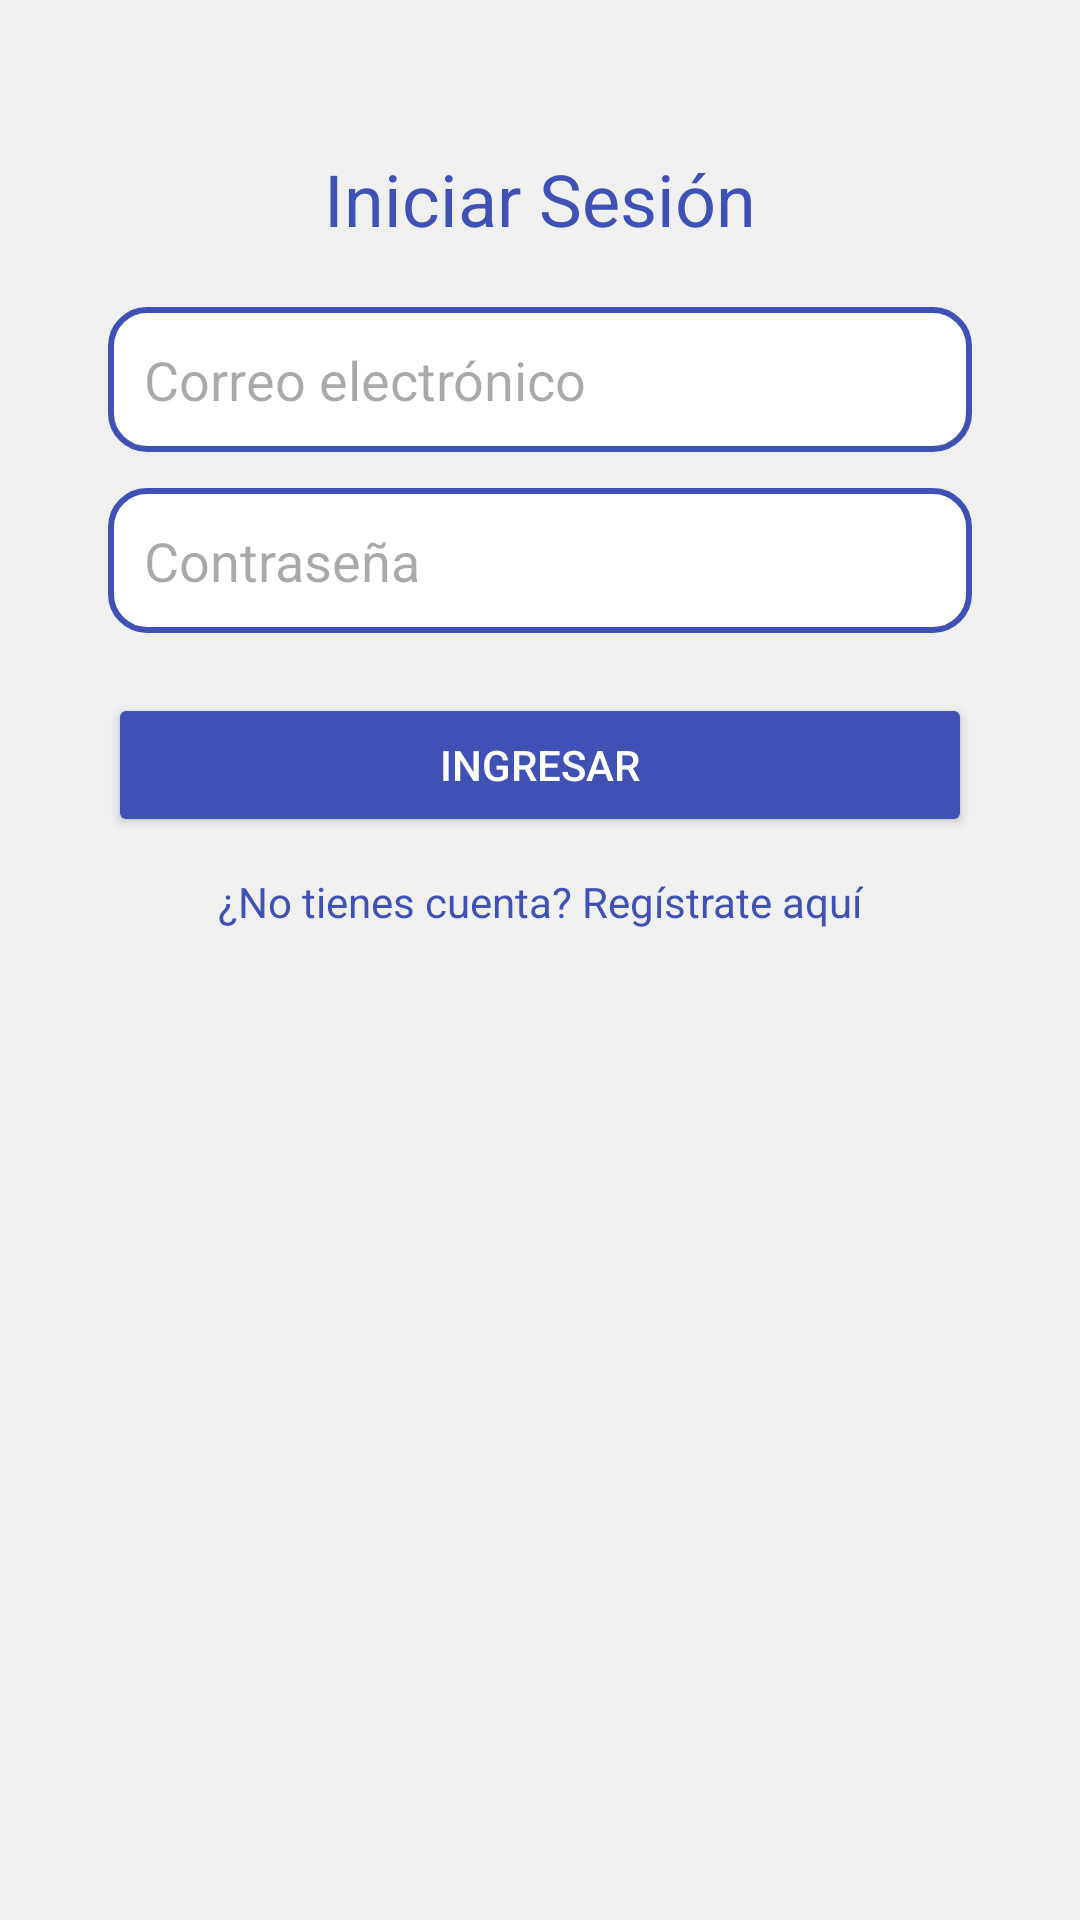

Layout XML and referenced resources for this Android screen:
<!-- AndroidManifest.xml: application theme Theme.GPSEMERGENCY -->
<!-- res/layout/activity_main.xml -->
<androidx.constraintlayout.widget.ConstraintLayout
    xmlns:android="http://schemas.android.com/apk/res/android"
    xmlns:app="http://schemas.android.com/apk/res-auto"
    android:layout_width="match_parent"
    android:layout_height="match_parent"
    android:background="#F0F0F0">

    <TextView
        android:id="@+id/loginTitle"
        android:layout_width="wrap_content"
        android:layout_height="wrap_content"
        android:text="Iniciar Sesión"
        android:textSize="24sp"
        android:textColor="#3F51B5"
        app:layout_constraintTop_toTopOf="parent"
        app:layout_constraintStart_toStartOf="parent"
        app:layout_constraintEnd_toEndOf="parent"
        android:layout_marginTop="50dp" />

    <EditText
        android:id="@+id/emailLogin"
        android:layout_width="0dp"
        android:layout_height="wrap_content"
        android:hint="Correo electrónico"
        android:inputType="textEmailAddress"
        android:padding="12dp"
        app:layout_constraintTop_toBottomOf="@id/loginTitle"
        app:layout_constraintStart_toStartOf="parent"
        app:layout_constraintEnd_toEndOf="parent"
        app:layout_constraintWidth_percent="0.8"
        android:layout_marginTop="20dp"
        android:background="@drawable/rounded_edittext" />

    <EditText
        android:id="@+id/passwordLogin"
        android:layout_width="0dp"
        android:layout_height="wrap_content"
        android:hint="Contraseña"
        android:inputType="textPassword"
        android:padding="12dp"
        app:layout_constraintTop_toBottomOf="@id/emailLogin"
        app:layout_constraintStart_toStartOf="parent"
        app:layout_constraintEnd_toEndOf="parent"
        app:layout_constraintWidth_percent="0.8"
        android:layout_marginTop="12dp"
        android:background="@drawable/rounded_edittext" />

    <Button
        android:id="@+id/loginButton"
        android:layout_width="0dp"
        android:layout_height="wrap_content"
        android:text="Ingresar"
        android:textColor="#FFF"
        android:backgroundTint="#3F51B5"
        app:layout_constraintTop_toBottomOf="@id/passwordLogin"
        app:layout_constraintStart_toStartOf="parent"
        app:layout_constraintEnd_toEndOf="parent"
        app:layout_constraintWidth_percent="0.8"
        android:layout_marginTop="20dp" />

    <TextView
        android:id="@+id/registerRedirect"
        android:layout_width="wrap_content"
        android:layout_height="wrap_content"
        android:text="¿No tienes cuenta? Regístrate aquí"
        android:textColor="#3F51B5"
        android:textSize="14sp"
        app:layout_constraintTop_toBottomOf="@id/loginButton"
        app:layout_constraintStart_toStartOf="parent"
        app:layout_constraintEnd_toEndOf="parent"
        android:layout_marginTop="12dp" />

</androidx.constraintlayout.widget.ConstraintLayout>
<!-- resources referenced by this layout -->
<resources>
  <!-- drawable rounded_edittext (drawable) -->
  <shape xmlns:android="http://schemas.android.com/apk/res/android">
      <corners android:radius="12dp" />
      <solid android:color="#FFF" />
      <stroke android:width="2dp" android:color="#3F51B5" />
  </shape>
  <style name="Theme.GPSEMERGENCY" parent="Base.Theme.GPSEMERGENCY" />
  <style name="Base.Theme.GPSEMERGENCY" parent="Theme.Material3.DayNight.NoActionBar">
          
          
      </style>
</resources>
